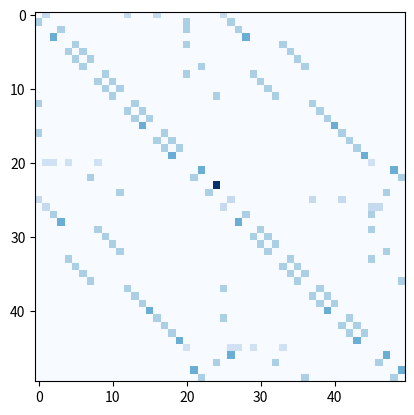

The script that saved this image:
import sys
import numpy as np

sys.path.extend(['../'])


def edge2mat(link, num_node):  # 计算节点间的邻接矩阵
    A = np.zeros((num_node, num_node))
    for i, j in link:
        A[j, i] = 1
    return A


# 计算 度矩阵然后得到拉普拉斯矩阵 L^~ 随机游走
def normalize_digraph(A):  # 除以每列的和
    Dl = np.sum(A, 0)
    h, w = A.shape
    Dn = np.zeros((w, w))
    for i in range(w):
        if Dl[i] > 0:
            Dn[i, i] = Dl[i] ** (-1)
    DA = np.dot(Dn, A)
    return DA


def get_spatial_graph_list(num_node, node_list):
    new_list = []
    for i in range(len(node_list)):
        each_node = normalize_digraph(edge2mat(node_list[i], num_node))
        new_list.append(each_node)
    A = np.stack(new_list)
    return A


# 独立邻接矩阵
num_node_two = 50
self_link_two = [(i, i) for i in range(num_node_two)]
inward_index_independence = [(1, 2), (2, 21), (3, 21), (4, 3), (5, 21), (6, 5), (7, 6), (8, 7), (9, 21), (10, 9),
                             (11, 10), (12, 11), (13, 1), (14, 13), (15, 14), (16, 15), (17, 1), (18, 17), (19, 18),
                             (20, 19), (22, 23), (23, 8), (24, 25), (25, 12), (26, 27), (27, 46), (28, 46), (29, 28),
                             (30, 46), (31, 30), (32, 31), (33, 32), (34, 46), (35, 34), (36, 35), (37, 36), (38, 26),
                             (39, 38), (40, 39), (41, 40), (42, 26), (43, 42), (44, 43), (45, 44), (47, 48), (48, 33),
                             (49, 50), (50, 37)]
inward_independence = [(i - 1, j - 1) for (i, j) in inward_index_independence]
outward_independence = [(j, i) for (i, j) in inward_independence]
neighbor_independence = inward_independence + outward_independence

# 独立邻接矩阵 + 镜像对称
inward_ori_index_mirror = [(29, 4), (28, 3), (46, 21), (27, 2), (26, 1), (49, 22), (50, 23), (37, 8), (36, 7),
                           (35, 6), (34, 5), (30, 9), (31, 10), (32, 11), (33, 12), (48, 25), (47, 27), (42, 17),
                           (43, 18), (44, 19), (45, 20), (38, 13), (39, 14), (40, 15), (41, 16)]
inward_ori_index_mirror = inward_ori_index_mirror + inward_index_independence
# print(inward_ori_index_mirror)
inward_mirror = [(i - 1, j - 1) for (i, j) in inward_ori_index_mirror]
outward_mirror = [(j, i) for (i, j) in inward_mirror]
neighbor_mirror = inward_mirror + outward_mirror


class TwoGraph:
    def __init__(self, labeling_mode='spatial'):

        # double people adj
        self.num_node_two = num_node_two
        self.self_link_two = self_link_two
        self.inward_mirror = inward_mirror
        self.outward_mirror = outward_mirror
        self.neighbor_mirror = neighbor_mirror

        self.node_list = [self_link_two, inward_mirror, outward_mirror]
        self.A = self.get_adjacency_matrix(labeling_mode)
        self.A_neighbor = self.get_neighbor_matrix(self.num_node_two, [self.self_link_two, self.neighbor_mirror])

    def get_neighbor_matrix(self, num_node, node_list, labeling_mode='spatial'):
        if labeling_mode == 'spatial':
            A_neighbor = get_spatial_graph_list(num_node, node_list)
        else:
            raise ValueError()
        return A_neighbor

    def get_adjacency_matrix(self, labeling_mode=None):

        if labeling_mode == 'spatial':
            A = get_spatial_graph_list(self.num_node_two, self.node_list)
        else:
            raise ValueError()
        return A


if __name__ == '__main__':
    import matplotlib.pyplot as plt
    A = TwoGraph().A_neighbor
    for i in A:
        plt.imshow(i, cmap='Blues')
        plt.show()
    print(A)
